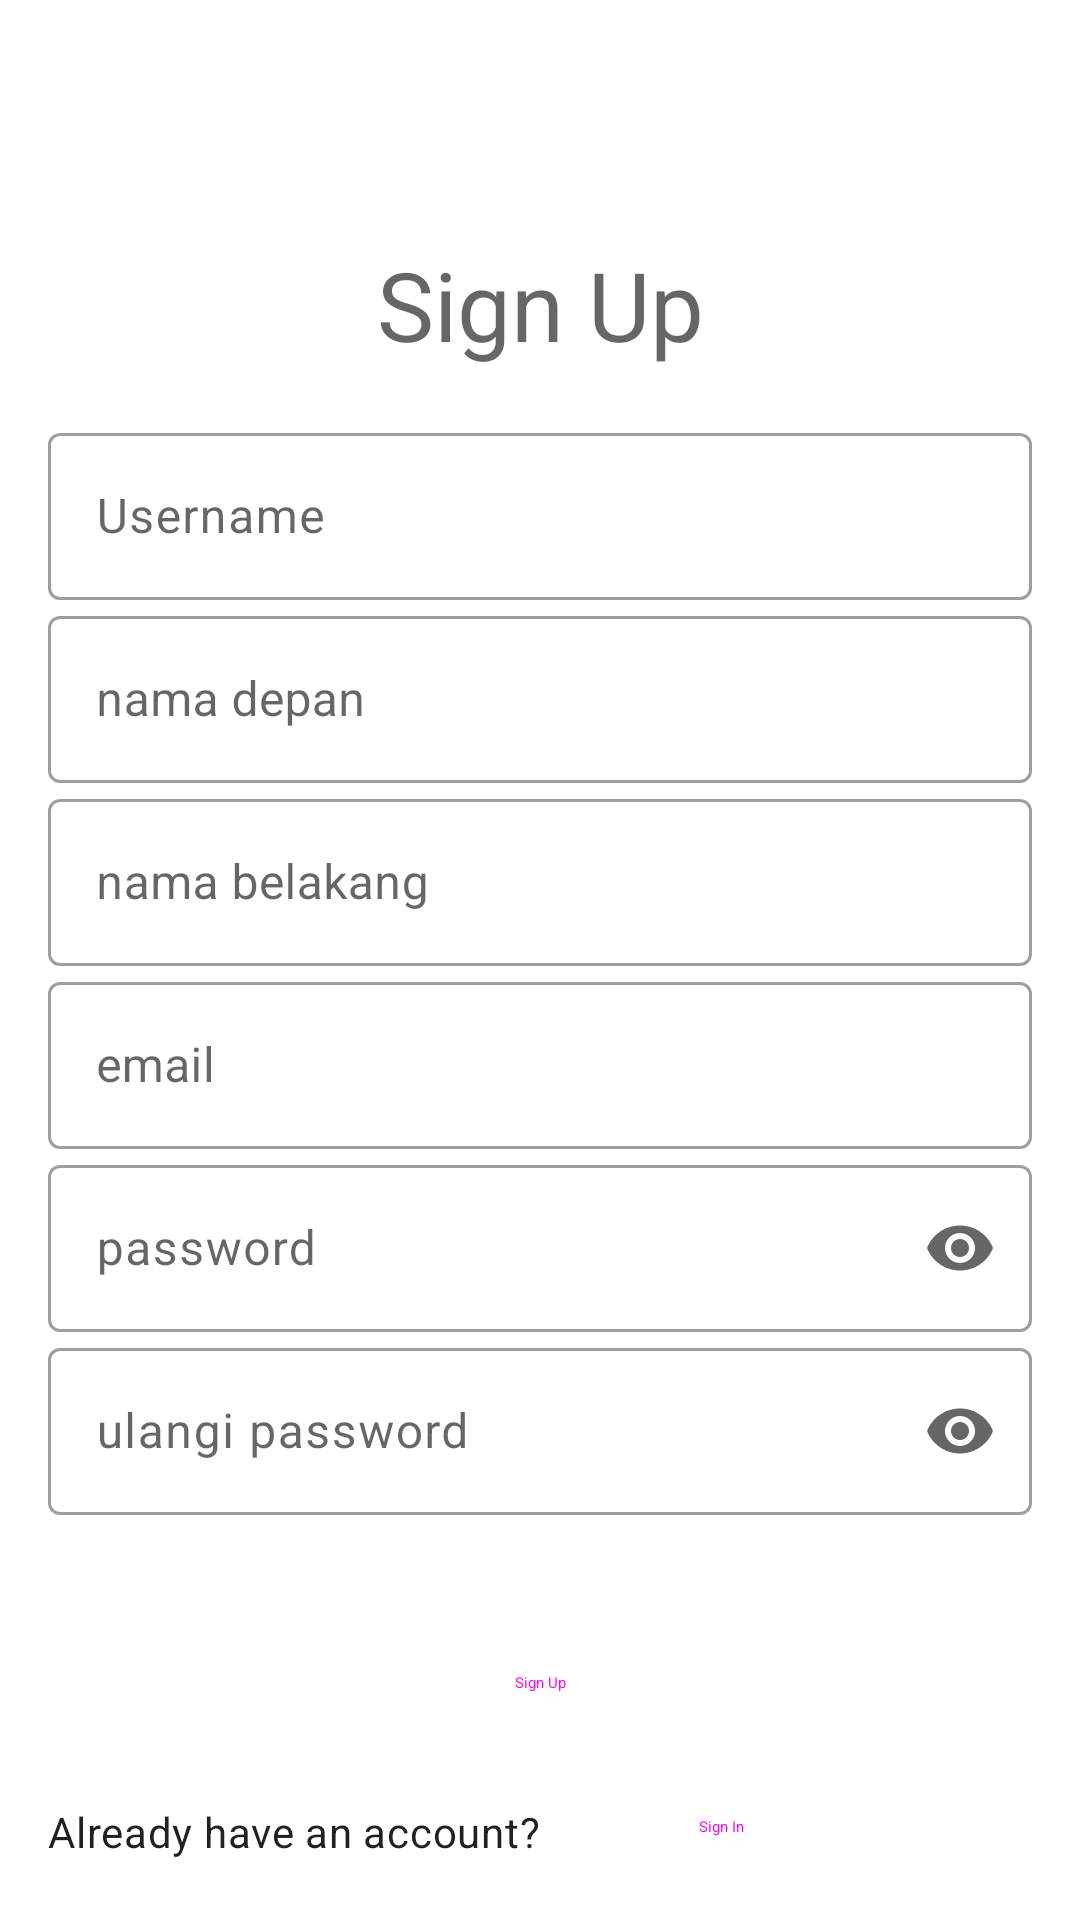

Layout XML and referenced resources for this Android screen:
<!-- AndroidManifest.xml: application theme Theme.HobbyApp_160421093 -->
<!-- res/layout/activity_signup.xml -->
<?xml version="1.0" encoding="utf-8"?>
<androidx.constraintlayout.widget.ConstraintLayout xmlns:android="http://schemas.android.com/apk/res/android"
    xmlns:app="http://schemas.android.com/apk/res-auto"
    xmlns:tools="http://schemas.android.com/tools"
    android:layout_width="match_parent"
    android:layout_height="match_parent"
    tools:context=".view.Signup">

    <TextView
        android:id="@+id/txtSignUp"
        style="@style/TextAppearance.Material3.HeadlineLarge"
        android:layout_width="wrap_content"
        android:layout_height="wrap_content"
        android:layout_marginStart="16dp"
        android:layout_marginTop="80dp"
        android:layout_marginEnd="16dp"
        android:text="Sign Up"
        app:layout_constraintEnd_toEndOf="parent"
        app:layout_constraintStart_toStartOf="parent"
        app:layout_constraintTop_toTopOf="parent" />

    <com.google.android.material.textfield.TextInputLayout
        android:id="@+id/textInputUsername"
        style="@style/Widget.MaterialComponents.TextInputLayout.OutlinedBox"
        android:layout_width="0dp"
        android:layout_height="wrap_content"
        android:layout_marginStart="16dp"
        android:layout_marginTop="16dp"
        android:layout_marginEnd="16dp"
        android:hint="Username"
        app:endIconMode="clear_text"
        app:hintAnimationEnabled="true"
        app:hintEnabled="true"
        app:layout_constraintEnd_toEndOf="parent"
        app:layout_constraintHorizontal_bias="0.0"
        app:layout_constraintStart_toStartOf="parent"
        app:layout_constraintTop_toBottomOf="@+id/txtSignUp">

        <com.google.android.material.textfield.TextInputEditText
            android:id="@+id/txtUsernameSU"
            style="@style/TextAppearance.Material3.BodyLarge"
            android:layout_width="match_parent"
            android:layout_height="wrap_content"
            android:inputType="text|textPersonName" />
    </com.google.android.material.textfield.TextInputLayout>

    <com.google.android.material.textfield.TextInputLayout
        android:id="@+id/textInputNamaDepan"
        style="@style/Widget.MaterialComponents.TextInputLayout.OutlinedBox"
        android:layout_width="match_parent"
        android:layout_height="wrap_content"
        android:layout_marginStart="16dp"
        android:layout_marginEnd="16dp"
        android:hint="nama depan"
        app:hintEnabled="true"
        app:layout_constraintEnd_toEndOf="parent"
        app:layout_constraintStart_toStartOf="parent"
        app:layout_constraintTop_toBottomOf="@+id/textInputUsername">

        <com.google.android.material.textfield.TextInputEditText
            android:id="@+id/txtNamaDepan"
            android:layout_width="match_parent"
            android:layout_height="wrap_content" />
    </com.google.android.material.textfield.TextInputLayout>

    <com.google.android.material.textfield.TextInputLayout
        android:id="@+id/textInputNamaBelakang"
        style="@style/Widget.MaterialComponents.TextInputLayout.OutlinedBox"
        android:layout_width="0dp"
        android:layout_height="wrap_content"
        android:layout_marginStart="16dp"
        android:layout_marginEnd="16dp"
        android:hint="nama belakang"
        app:endIconMode="custom"
        app:hintEnabled="true"
        app:layout_constraintEnd_toEndOf="parent"
        app:layout_constraintStart_toStartOf="parent"
        app:layout_constraintTop_toBottomOf="@+id/textInputNamaDepan">

        <com.google.android.material.textfield.TextInputEditText
            android:id="@+id/txtNamaBelakang"
            android:layout_width="match_parent"
            android:layout_height="wrap_content" />
    </com.google.android.material.textfield.TextInputLayout>

    <com.google.android.material.textfield.TextInputLayout
        android:id="@+id/textinputemail"
        style="@style/Widget.MaterialComponents.TextInputLayout.OutlinedBox"
        android:layout_width="0dp"
        android:layout_height="wrap_content"
        android:layout_marginStart="16dp"
        android:layout_marginEnd="16dp"
        android:hint="email"
        app:endIconMode="custom"
        app:hintEnabled="true"
        app:layout_constraintEnd_toEndOf="parent"
        app:layout_constraintStart_toStartOf="parent"
        app:layout_constraintTop_toBottomOf="@+id/textInputNamaBelakang">

        <com.google.android.material.textfield.TextInputEditText
            android:id="@+id/txtEmail"
            android:layout_width="match_parent"
            android:layout_height="wrap_content" />
    </com.google.android.material.textfield.TextInputLayout>

    <com.google.android.material.textfield.TextInputLayout
        android:id="@+id/textInputpassword"
        style="@style/Widget.MaterialComponents.TextInputLayout.OutlinedBox"
        android:layout_width="0dp"
        android:layout_height="wrap_content"
        android:layout_marginStart="16dp"
        android:layout_marginEnd="16dp"
        android:hint="password"
        app:endIconMode="password_toggle"
        app:hintAnimationEnabled="true"
        app:hintEnabled="true"
        app:layout_constraintEnd_toEndOf="parent"
        app:layout_constraintHorizontal_bias="0.0"
        app:layout_constraintStart_toStartOf="parent"
        app:layout_constraintTop_toBottomOf="@+id/textinputemail">

        <com.google.android.material.textfield.TextInputEditText
            android:id="@+id/txtPassword"
            style="@style/TextAppearance.Material3.BodyLarge"
            android:layout_width="match_parent"
            android:layout_height="wrap_content"
            android:inputType="text|textPassword" />
    </com.google.android.material.textfield.TextInputLayout>

    <com.google.android.material.textfield.TextInputLayout
        android:id="@+id/textIputulangi"
        style="@style/Widget.MaterialComponents.TextInputLayout.OutlinedBox"
        android:layout_width="0dp"
        android:layout_height="wrap_content"
        android:layout_marginStart="16dp"
        android:layout_marginEnd="16dp"
        android:hint="ulangi password"
        app:endIconMode="password_toggle"
        app:hintAnimationEnabled="true"
        app:hintEnabled="true"
        app:layout_constraintEnd_toEndOf="parent"
        app:layout_constraintHorizontal_bias="0.0"
        app:layout_constraintStart_toStartOf="parent"
        app:layout_constraintTop_toBottomOf="@+id/textInputpassword">

        <com.google.android.material.textfield.TextInputEditText
            android:id="@+id/txtUlang"
            style="@style/TextAppearance.Material3.BodyLarge"
            android:layout_width="match_parent"
            android:layout_height="wrap_content"
            android:inputType="text|textPassword" />
    </com.google.android.material.textfield.TextInputLayout>

    <Button
        android:id="@+id/btnSignUp2"
        style="@style/Widget.Material3.Button.IconButton.Filled"
        android:layout_width="0dp"
        android:layout_height="wrap_content"
        android:layout_marginStart="16dp"
        android:layout_marginTop="32dp"
        android:layout_marginEnd="16dp"
        android:text="Sign Up"
        app:layout_constraintEnd_toEndOf="parent"
        app:layout_constraintHorizontal_bias="0.0"
        app:layout_constraintStart_toStartOf="parent"
        app:layout_constraintTop_toBottomOf="@+id/textIputulangi" />

    <TextView
        android:id="@+id/textView4"
        style="@style/TextAppearance.Material3.BodyMedium"
        android:layout_width="0dp"
        android:layout_height="wrap_content"
        android:layout_marginStart="16dp"
        android:layout_marginTop="16dp"
        android:text="Already have an account?"
        app:layout_constraintStart_toStartOf="parent"
        app:layout_constraintTop_toBottomOf="@+id/btnSignUp2" />

    <Button
        android:id="@+id/btnSignIn3"
        style="@style/Widget.Material3.Button.TextButton"
        android:layout_width="wrap_content"
        android:layout_height="wrap_content"
        android:layout_marginStart="16dp"
        android:text="Sign In"
        app:layout_constraintStart_toEndOf="@+id/textView4"
        app:layout_constraintTop_toBottomOf="@+id/btnSignUp2" />

</androidx.constraintlayout.widget.ConstraintLayout>
<!-- resources referenced by this layout -->
<resources>
  <style name="Theme.HobbyApp_160421093" parent="Theme.MaterialComponents.DayNight.DarkActionBar">
          
          <item name="colorPrimary">@color/purple_500</item>
          <item name="colorPrimaryVariant">@color/purple_700</item>
          <item name="colorOnPrimary">@color/white</item>
          
          <item name="colorSecondary">@color/teal_200</item>
          <item name="colorSecondaryVariant">@color/teal_700</item>
          <item name="colorOnSecondary">@color/black</item>
          
          <item name="android:statusBarColor">?attr/colorPrimaryVariant</item>
          
      </style>
  <!-- not gathered from this repository: default colours our renderer supplied (Android Studio template values) -->
  <color name="purple_500">#FF6200EE</color>
  <color name="purple_700">#FF3700B3</color>
  <color name="teal_200">#FF03DAC5</color>
  <color name="teal_700">#FF018786</color>
  <color name="black">#FF000000</color>
  <color name="white">#FFFFFFFF</color>
</resources>
